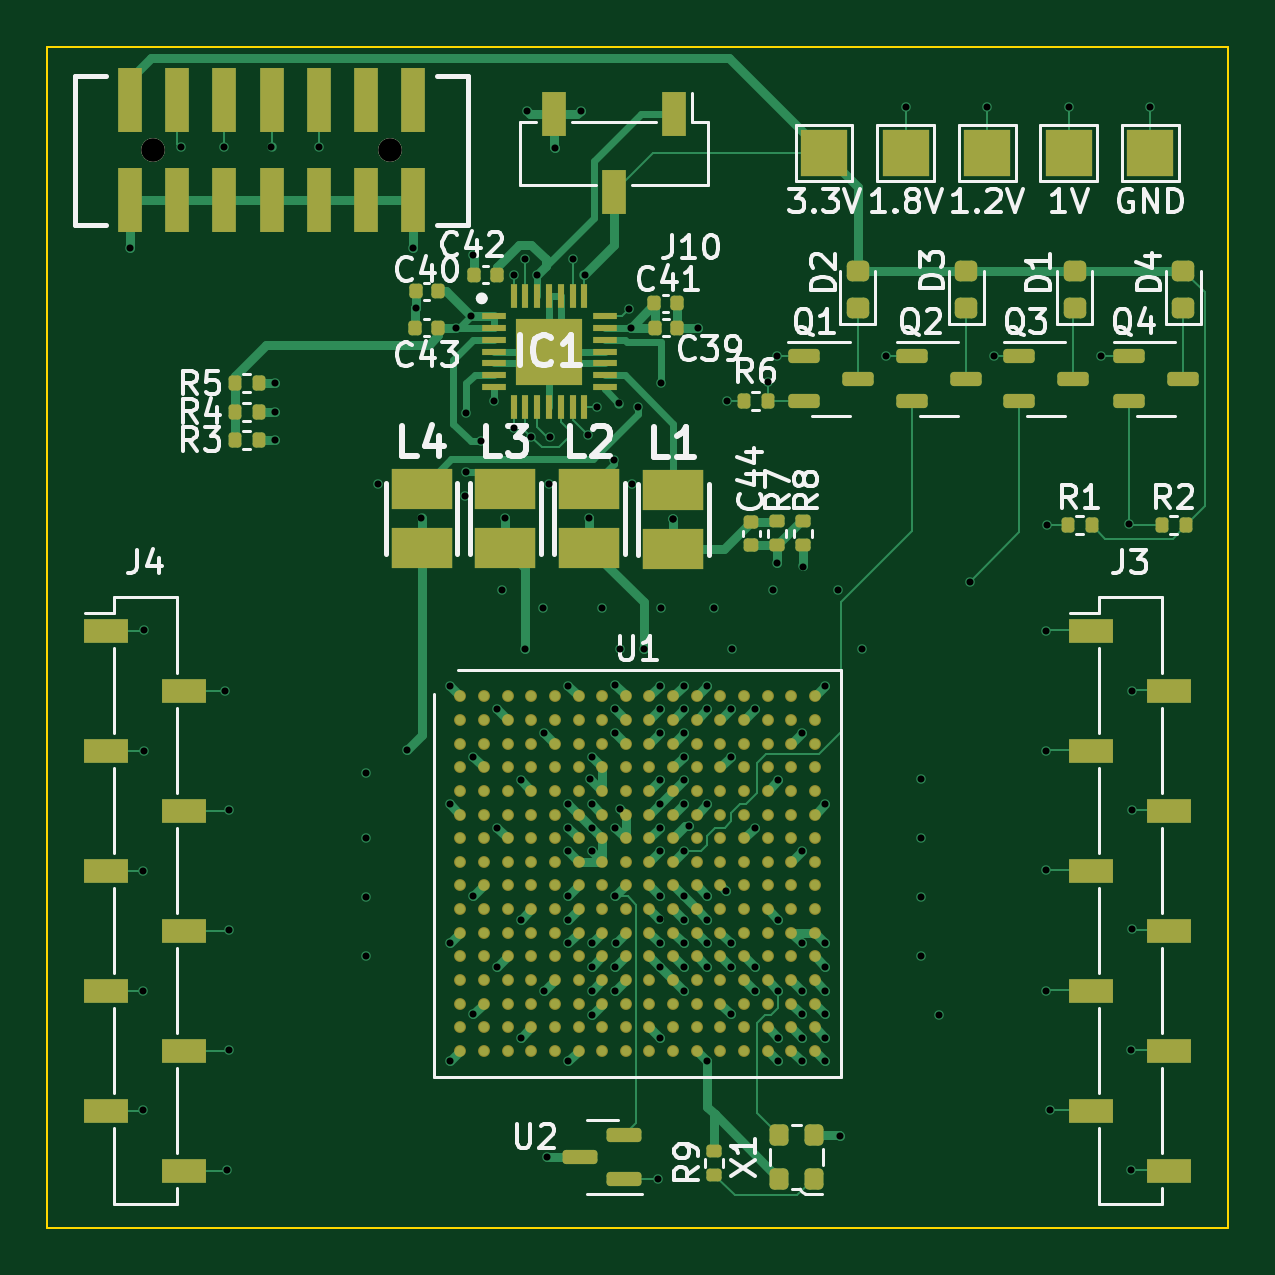
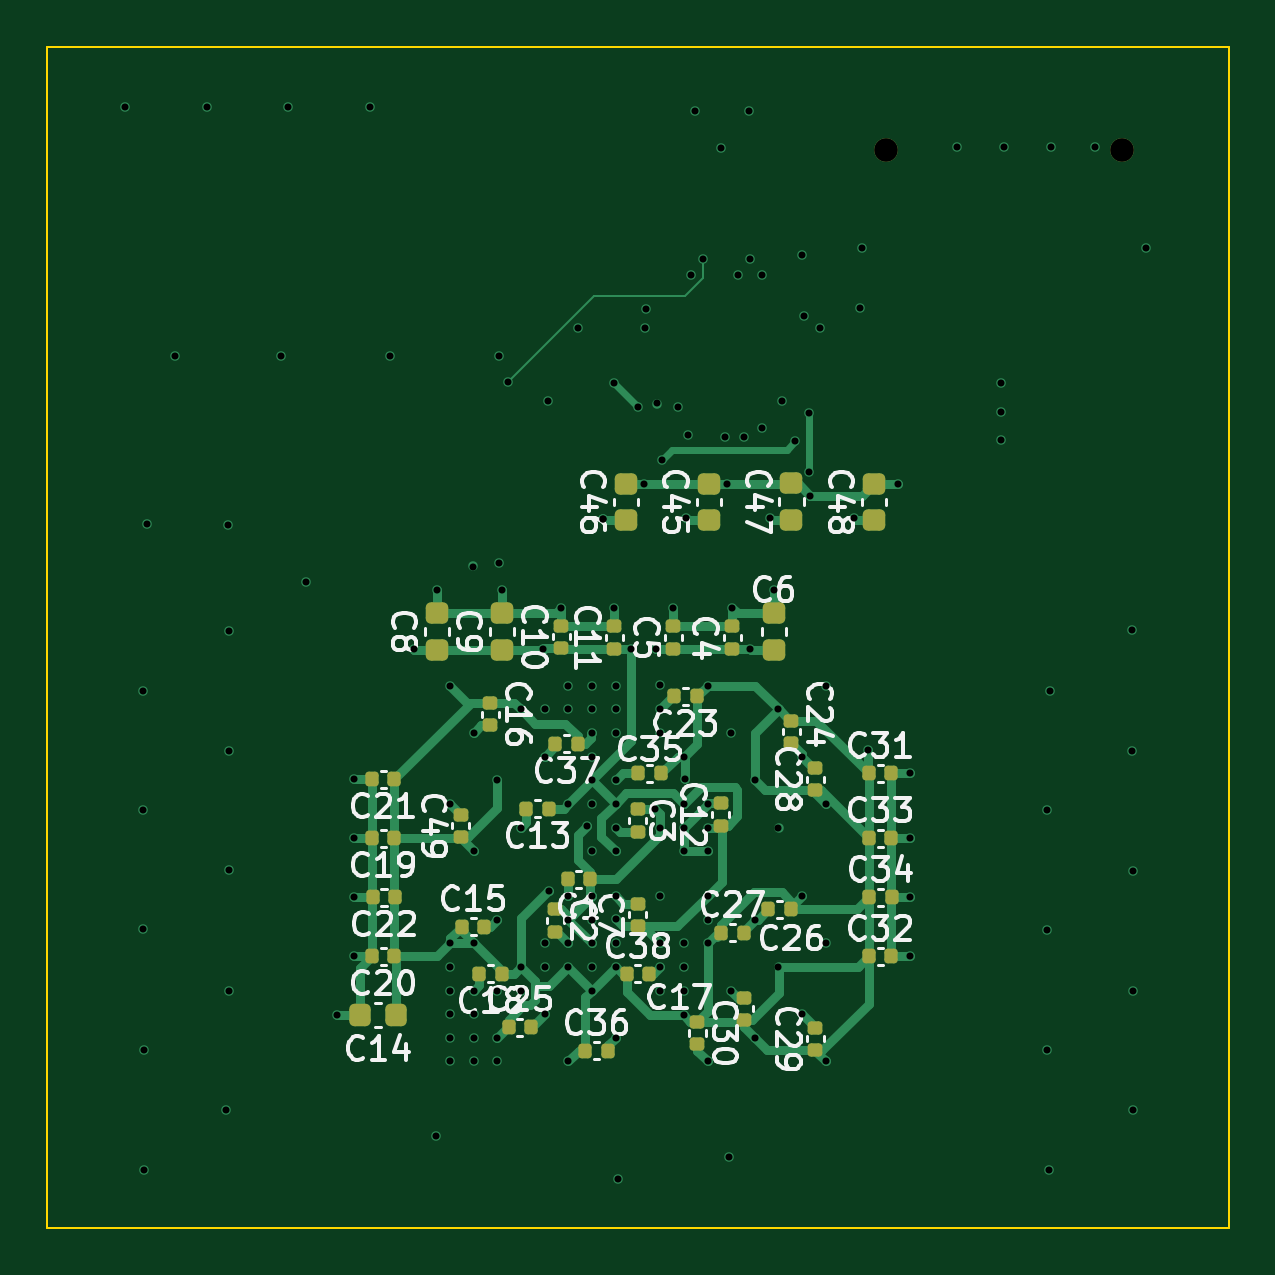
Circuit board: 16 layer files. Board 50.0 x 50.0 mm.
- bottom_copper: FPGA-B_Cu.gbr (29928 bytes)
- bottom_mask: FPGA-B_Mask.gbr (4807 bytes)
- paste: FPGA-B_Paste.gbr (4713 bytes)
- bottom_silk: FPGA-B_Silkscreen.gbr (83561 bytes)
- outline: FPGA-Edge_Cuts.gbr (679 bytes)
- top_copper: FPGA-F_Cu.gbr (64075 bytes)
- top_mask: FPGA-F_Mask.gbr (13183 bytes)
- paste: FPGA-F_Paste.gbr (12838 bytes)
- top_silk: FPGA-F_Silkscreen.gbr (53000 bytes)
- inner_copper: FPGA-In1_Cu.gbr (195164 bytes)
- inner_copper: FPGA-In2_Cu.gbr (19613 bytes)
- inner_copper: FPGA-In3_Cu.gbr (195164 bytes)
- inner_copper: FPGA-In4_Cu.gbr (14113 bytes)
- inner_copper: FPGA-In5_Cu.gbr (9362 bytes)
- inner_copper: FPGA-In6_Cu.gbr (195164 bytes)
- drill: FPGA.drl (3727 bytes)

=== bottom_copper: FPGA-B_Cu.gbr (29928 bytes, source omitted) ===
=== bottom_mask: FPGA-B_Mask.gbr ===
%TF.GenerationSoftware,KiCad,Pcbnew,7.0.10*%
%TF.CreationDate,2024-01-13T18:06:35+01:00*%
%TF.ProjectId,FPGA,46504741-2e6b-4696-9361-645f70636258,rev?*%
%TF.SameCoordinates,Original*%
%TF.FileFunction,Soldermask,Bot*%
%TF.FilePolarity,Negative*%
%FSLAX46Y46*%
G04 Gerber Fmt 4.6, Leading zero omitted, Abs format (unit mm)*
G04 Created by KiCad (PCBNEW 7.0.10) date 2024-01-13 18:06:35*
%MOMM*%
%LPD*%
G01*
G04 APERTURE LIST*
G04 Aperture macros list*
%AMRoundRect*
0 Rectangle with rounded corners*
0 $1 Rounding radius*
0 $2 $3 $4 $5 $6 $7 $8 $9 X,Y pos of 4 corners*
0 Add a 4 corners polygon primitive as box body*
4,1,4,$2,$3,$4,$5,$6,$7,$8,$9,$2,$3,0*
0 Add four circle primitives for the rounded corners*
1,1,$1+$1,$2,$3*
1,1,$1+$1,$4,$5*
1,1,$1+$1,$6,$7*
1,1,$1+$1,$8,$9*
0 Add four rect primitives between the rounded corners*
20,1,$1+$1,$2,$3,$4,$5,0*
20,1,$1+$1,$4,$5,$6,$7,0*
20,1,$1+$1,$6,$7,$8,$9,0*
20,1,$1+$1,$8,$9,$2,$3,0*%
G04 Aperture macros list end*
%ADD10RoundRect,0.225000X0.250000X-0.225000X0.250000X0.225000X-0.250000X0.225000X-0.250000X-0.225000X0*%
%ADD11RoundRect,0.225000X-0.225000X-0.250000X0.225000X-0.250000X0.225000X0.250000X-0.225000X0.250000X0*%
%ADD12C,1.000000*%
%ADD13RoundRect,0.140000X-0.170000X0.140000X-0.170000X-0.140000X0.170000X-0.140000X0.170000X0.140000X0*%
%ADD14RoundRect,0.140000X0.140000X0.170000X-0.140000X0.170000X-0.140000X-0.170000X0.140000X-0.170000X0*%
%ADD15RoundRect,0.140000X-0.140000X-0.170000X0.140000X-0.170000X0.140000X0.170000X-0.140000X0.170000X0*%
%ADD16RoundRect,0.140000X0.170000X-0.140000X0.170000X0.140000X-0.170000X0.140000X-0.170000X-0.140000X0*%
G04 APERTURE END LIST*
D10*
%TO.C,C48*%
X92000000Y-91500000D03*
X92000000Y-93050000D03*
%TD*%
%TO.C,C47*%
X95500000Y-91475000D03*
X95500000Y-93025000D03*
%TD*%
%TO.C,C46*%
X102500000Y-93050000D03*
X102500000Y-91500000D03*
%TD*%
%TO.C,C45*%
X99000000Y-91500000D03*
X99000000Y-93050000D03*
%TD*%
%TO.C,C8*%
X110500000Y-98525000D03*
X110500000Y-96975000D03*
%TD*%
D11*
%TO.C,C14*%
X112225000Y-114000000D03*
X113775000Y-114000000D03*
%TD*%
D10*
%TO.C,C6*%
X96250000Y-98525000D03*
X96250000Y-96975000D03*
%TD*%
%TO.C,C9*%
X107750000Y-98525000D03*
X107750000Y-96975000D03*
%TD*%
D12*
%TO.C,J1*%
X91500000Y-77375000D03*
X81500000Y-77375000D03*
%TD*%
D13*
%TO.C,C30*%
X99500000Y-114270000D03*
X99500000Y-115230000D03*
%TD*%
D14*
%TO.C,C38*%
X102480000Y-112250000D03*
X101520000Y-112250000D03*
%TD*%
D15*
%TO.C,C22*%
X112270000Y-109000000D03*
X113230000Y-109000000D03*
%TD*%
D16*
%TO.C,C49*%
X109500000Y-106460000D03*
X109500000Y-105500000D03*
%TD*%
D13*
%TO.C,C16*%
X108250000Y-100770000D03*
X108250000Y-101730000D03*
%TD*%
D14*
%TO.C,C32*%
X91270000Y-111500000D03*
X92230000Y-111500000D03*
%TD*%
D16*
%TO.C,C11*%
X103000000Y-98500000D03*
X103000000Y-97540000D03*
%TD*%
D14*
%TO.C,C25*%
X107480000Y-114500000D03*
X106520000Y-114500000D03*
%TD*%
D16*
%TO.C,C29*%
X94500000Y-115480000D03*
X94500000Y-114520000D03*
%TD*%
%TO.C,C10*%
X105250000Y-97500000D03*
X105250000Y-98460000D03*
%TD*%
D13*
%TO.C,C24*%
X95500000Y-101520000D03*
X95500000Y-102480000D03*
%TD*%
D15*
%TO.C,C23*%
X99520000Y-100500000D03*
X100480000Y-100500000D03*
%TD*%
D13*
%TO.C,C3*%
X102000000Y-105270000D03*
X102000000Y-106230000D03*
%TD*%
D15*
%TO.C,C1*%
X104020000Y-108250000D03*
X104980000Y-108250000D03*
%TD*%
D14*
%TO.C,C15*%
X109460000Y-110250000D03*
X108500000Y-110250000D03*
%TD*%
D15*
%TO.C,C19*%
X112310000Y-106500000D03*
X113270000Y-106500000D03*
%TD*%
%TO.C,C20*%
X113270000Y-111500000D03*
X112310000Y-111500000D03*
%TD*%
%TO.C,C26*%
X95520000Y-109500000D03*
X96480000Y-109500000D03*
%TD*%
%TO.C,C35*%
X101020000Y-103750000D03*
X101980000Y-103750000D03*
%TD*%
D16*
%TO.C,C5*%
X100500000Y-98500000D03*
X100500000Y-97540000D03*
%TD*%
D15*
%TO.C,C21*%
X112310000Y-104000000D03*
X113270000Y-104000000D03*
%TD*%
%TO.C,C18*%
X107770000Y-112250000D03*
X108730000Y-112250000D03*
%TD*%
D14*
%TO.C,C34*%
X91250000Y-109000000D03*
X92210000Y-109000000D03*
%TD*%
D16*
%TO.C,C4*%
X98000000Y-98500000D03*
X98000000Y-97540000D03*
%TD*%
D14*
%TO.C,C36*%
X103270000Y-115500000D03*
X104230000Y-115500000D03*
%TD*%
D15*
%TO.C,C37*%
X104540000Y-102500000D03*
X105500000Y-102500000D03*
%TD*%
D16*
%TO.C,C17*%
X97500000Y-114210000D03*
X97500000Y-113250000D03*
%TD*%
D14*
%TO.C,C31*%
X91270000Y-103750000D03*
X92230000Y-103750000D03*
%TD*%
%TO.C,C27*%
X98480000Y-110500000D03*
X97520000Y-110500000D03*
%TD*%
%TO.C,C33*%
X91270000Y-106500000D03*
X92230000Y-106500000D03*
%TD*%
D15*
%TO.C,C13*%
X106730000Y-105250000D03*
X105770000Y-105250000D03*
%TD*%
D13*
%TO.C,C2*%
X105500000Y-109500000D03*
X105500000Y-110460000D03*
%TD*%
D16*
%TO.C,C12*%
X98500000Y-105980000D03*
X98500000Y-105020000D03*
%TD*%
%TO.C,C28*%
X94500000Y-104480000D03*
X94500000Y-103520000D03*
%TD*%
%TO.C,C7*%
X102000000Y-110230000D03*
X102000000Y-109270000D03*
%TD*%
M02*

=== paste: FPGA-B_Paste.gbr ===
%TF.GenerationSoftware,KiCad,Pcbnew,7.0.10*%
%TF.CreationDate,2024-01-13T18:06:35+01:00*%
%TF.ProjectId,FPGA,46504741-2e6b-4696-9361-645f70636258,rev?*%
%TF.SameCoordinates,Original*%
%TF.FileFunction,Paste,Bot*%
%TF.FilePolarity,Positive*%
%FSLAX46Y46*%
G04 Gerber Fmt 4.6, Leading zero omitted, Abs format (unit mm)*
G04 Created by KiCad (PCBNEW 7.0.10) date 2024-01-13 18:06:35*
%MOMM*%
%LPD*%
G01*
G04 APERTURE LIST*
G04 Aperture macros list*
%AMRoundRect*
0 Rectangle with rounded corners*
0 $1 Rounding radius*
0 $2 $3 $4 $5 $6 $7 $8 $9 X,Y pos of 4 corners*
0 Add a 4 corners polygon primitive as box body*
4,1,4,$2,$3,$4,$5,$6,$7,$8,$9,$2,$3,0*
0 Add four circle primitives for the rounded corners*
1,1,$1+$1,$2,$3*
1,1,$1+$1,$4,$5*
1,1,$1+$1,$6,$7*
1,1,$1+$1,$8,$9*
0 Add four rect primitives between the rounded corners*
20,1,$1+$1,$2,$3,$4,$5,0*
20,1,$1+$1,$4,$5,$6,$7,0*
20,1,$1+$1,$6,$7,$8,$9,0*
20,1,$1+$1,$8,$9,$2,$3,0*%
G04 Aperture macros list end*
%ADD10RoundRect,0.225000X0.250000X-0.225000X0.250000X0.225000X-0.250000X0.225000X-0.250000X-0.225000X0*%
%ADD11RoundRect,0.225000X-0.225000X-0.250000X0.225000X-0.250000X0.225000X0.250000X-0.225000X0.250000X0*%
%ADD12RoundRect,0.140000X-0.170000X0.140000X-0.170000X-0.140000X0.170000X-0.140000X0.170000X0.140000X0*%
%ADD13RoundRect,0.140000X0.140000X0.170000X-0.140000X0.170000X-0.140000X-0.170000X0.140000X-0.170000X0*%
%ADD14RoundRect,0.140000X-0.140000X-0.170000X0.140000X-0.170000X0.140000X0.170000X-0.140000X0.170000X0*%
%ADD15RoundRect,0.140000X0.170000X-0.140000X0.170000X0.140000X-0.170000X0.140000X-0.170000X-0.140000X0*%
G04 APERTURE END LIST*
D10*
%TO.C,C48*%
X92000000Y-91500000D03*
X92000000Y-93050000D03*
%TD*%
%TO.C,C47*%
X95500000Y-91475000D03*
X95500000Y-93025000D03*
%TD*%
%TO.C,C46*%
X102500000Y-93050000D03*
X102500000Y-91500000D03*
%TD*%
%TO.C,C45*%
X99000000Y-91500000D03*
X99000000Y-93050000D03*
%TD*%
%TO.C,C8*%
X110500000Y-98525000D03*
X110500000Y-96975000D03*
%TD*%
D11*
%TO.C,C14*%
X112225000Y-114000000D03*
X113775000Y-114000000D03*
%TD*%
D10*
%TO.C,C6*%
X96250000Y-98525000D03*
X96250000Y-96975000D03*
%TD*%
%TO.C,C9*%
X107750000Y-98525000D03*
X107750000Y-96975000D03*
%TD*%
D12*
%TO.C,C30*%
X99500000Y-114270000D03*
X99500000Y-115230000D03*
%TD*%
D13*
%TO.C,C38*%
X102480000Y-112250000D03*
X101520000Y-112250000D03*
%TD*%
D14*
%TO.C,C22*%
X112270000Y-109000000D03*
X113230000Y-109000000D03*
%TD*%
D15*
%TO.C,C49*%
X109500000Y-106460000D03*
X109500000Y-105500000D03*
%TD*%
D12*
%TO.C,C16*%
X108250000Y-100770000D03*
X108250000Y-101730000D03*
%TD*%
D13*
%TO.C,C32*%
X91270000Y-111500000D03*
X92230000Y-111500000D03*
%TD*%
D15*
%TO.C,C11*%
X103000000Y-98500000D03*
X103000000Y-97540000D03*
%TD*%
D13*
%TO.C,C25*%
X107480000Y-114500000D03*
X106520000Y-114500000D03*
%TD*%
D15*
%TO.C,C29*%
X94500000Y-115480000D03*
X94500000Y-114520000D03*
%TD*%
%TO.C,C10*%
X105250000Y-97500000D03*
X105250000Y-98460000D03*
%TD*%
D12*
%TO.C,C24*%
X95500000Y-101520000D03*
X95500000Y-102480000D03*
%TD*%
D14*
%TO.C,C23*%
X99520000Y-100500000D03*
X100480000Y-100500000D03*
%TD*%
D12*
%TO.C,C3*%
X102000000Y-105270000D03*
X102000000Y-106230000D03*
%TD*%
D14*
%TO.C,C1*%
X104020000Y-108250000D03*
X104980000Y-108250000D03*
%TD*%
D13*
%TO.C,C15*%
X109460000Y-110250000D03*
X108500000Y-110250000D03*
%TD*%
D14*
%TO.C,C19*%
X112310000Y-106500000D03*
X113270000Y-106500000D03*
%TD*%
%TO.C,C20*%
X113270000Y-111500000D03*
X112310000Y-111500000D03*
%TD*%
%TO.C,C26*%
X95520000Y-109500000D03*
X96480000Y-109500000D03*
%TD*%
%TO.C,C35*%
X101020000Y-103750000D03*
X101980000Y-103750000D03*
%TD*%
D15*
%TO.C,C5*%
X100500000Y-98500000D03*
X100500000Y-97540000D03*
%TD*%
D14*
%TO.C,C21*%
X112310000Y-104000000D03*
X113270000Y-104000000D03*
%TD*%
%TO.C,C18*%
X107770000Y-112250000D03*
X108730000Y-112250000D03*
%TD*%
D13*
%TO.C,C34*%
X91250000Y-109000000D03*
X92210000Y-109000000D03*
%TD*%
D15*
%TO.C,C4*%
X98000000Y-98500000D03*
X98000000Y-97540000D03*
%TD*%
D13*
%TO.C,C36*%
X103270000Y-115500000D03*
X104230000Y-115500000D03*
%TD*%
D14*
%TO.C,C37*%
X104540000Y-102500000D03*
X105500000Y-102500000D03*
%TD*%
D15*
%TO.C,C17*%
X97500000Y-114210000D03*
X97500000Y-113250000D03*
%TD*%
D13*
%TO.C,C31*%
X91270000Y-103750000D03*
X92230000Y-103750000D03*
%TD*%
%TO.C,C27*%
X98480000Y-110500000D03*
X97520000Y-110500000D03*
%TD*%
%TO.C,C33*%
X91270000Y-106500000D03*
X92230000Y-106500000D03*
%TD*%
D14*
%TO.C,C13*%
X106730000Y-105250000D03*
X105770000Y-105250000D03*
%TD*%
D12*
%TO.C,C2*%
X105500000Y-109500000D03*
X105500000Y-110460000D03*
%TD*%
D15*
%TO.C,C12*%
X98500000Y-105980000D03*
X98500000Y-105020000D03*
%TD*%
%TO.C,C28*%
X94500000Y-104480000D03*
X94500000Y-103520000D03*
%TD*%
%TO.C,C7*%
X102000000Y-110230000D03*
X102000000Y-109270000D03*
%TD*%
M02*

=== bottom_silk: FPGA-B_Silkscreen.gbr (83561 bytes, source omitted) ===
=== outline: FPGA-Edge_Cuts.gbr ===
%TF.GenerationSoftware,KiCad,Pcbnew,7.0.10*%
%TF.CreationDate,2024-01-13T18:06:35+01:00*%
%TF.ProjectId,FPGA,46504741-2e6b-4696-9361-645f70636258,rev?*%
%TF.SameCoordinates,Original*%
%TF.FileFunction,Profile,NP*%
%FSLAX46Y46*%
G04 Gerber Fmt 4.6, Leading zero omitted, Abs format (unit mm)*
G04 Created by KiCad (PCBNEW 7.0.10) date 2024-01-13 18:06:35*
%MOMM*%
%LPD*%
G01*
G04 APERTURE LIST*
%TA.AperFunction,Profile*%
%ADD10C,0.100000*%
%TD*%
G04 APERTURE END LIST*
D10*
X77000000Y-73000000D02*
X77000000Y-123000000D01*
X77000000Y-123000000D02*
X127000000Y-123000000D01*
X127000000Y-73000000D02*
X77000000Y-73000000D01*
X127000000Y-123000000D02*
X127000000Y-73000000D01*
M02*

=== top_copper: FPGA-F_Cu.gbr (64075 bytes, source omitted) ===
=== top_mask: FPGA-F_Mask.gbr (13183 bytes, source omitted) ===
=== paste: FPGA-F_Paste.gbr (12838 bytes, source omitted) ===
=== top_silk: FPGA-F_Silkscreen.gbr (53000 bytes, source omitted) ===
=== inner_copper: FPGA-In1_Cu.gbr (195164 bytes, source omitted) ===
=== inner_copper: FPGA-In2_Cu.gbr (19613 bytes, source omitted) ===
=== inner_copper: FPGA-In3_Cu.gbr (195164 bytes, source omitted) ===
=== inner_copper: FPGA-In4_Cu.gbr (14113 bytes, source omitted) ===
=== inner_copper: FPGA-In5_Cu.gbr (9362 bytes, source omitted) ===
=== inner_copper: FPGA-In6_Cu.gbr (195164 bytes, source omitted) ===
=== drill: FPGA.drl ===
M48
; DRILL file {KiCad 7.0.10} date Sat 13 Jan 2024 06:06:38 PM CET
; FORMAT={-:-/ absolute / inch / decimal}
; #@! TF.CreationDate,2024-01-13T18:06:38+01:00
; #@! TF.GenerationSoftware,Kicad,Pcbnew,7.0.10
; #@! TF.FileFunction,MixedPlating,1,8
FMAT,2
INCH
; #@! TA.AperFunction,Plated,PTH,ViaDrill
T1C0.0118
; #@! TA.AperFunction,Plated,PTH,ComponentDrill
T2C0.0394
%
G90
G05
T1
X3.1693Y-3.2087
X3.1909Y-4.248
X3.1909Y-4.4469
X3.1909Y-4.6457
X3.1929Y-3.8465
X3.1929Y-4.0472
X3.2539Y-3.0413
X3.3268Y-3.0413
X3.3287Y-3.9469
X3.3307Y-4.7461
X3.3346Y-4.1457
X3.3346Y-4.3465
X3.3346Y-4.5453
X3.4055Y-3.0413
X3.4114Y-3.435
X3.4114Y-3.4823
X3.4114Y-3.5295
X3.4843Y-3.0413
X3.563Y-4.0846
X3.563Y-4.1929
X3.563Y-4.2913
X3.563Y-4.3898
X3.5827Y-3.6024
X3.6319Y-4.0453
X3.6417Y-3.2087
X3.6457Y-3.3091
X3.6555Y-3.6594
X3.7028Y-3.939
X3.7028Y-4.1358
X3.7028Y-4.3681
X3.7028Y-4.565
X3.7126Y-3.3425
X3.7286Y-3.622
X3.7303Y-3.4843
X3.7303Y-3.5827
X3.7382Y-3.3228
X3.7421Y-3.2205
X3.7421Y-4.0571
X3.7421Y-4.2894
X3.7421Y-4.4862
X3.7539Y-3.5315
X3.7756Y-3.4646
X3.7815Y-3.9783
X3.7815Y-4.1752
X3.7815Y-4.4075
X3.7894Y-3.7795
X3.7953Y-3.6594
X3.8091Y-3.2539
X3.8091Y-3.5098
X3.8209Y-4.0965
X3.8209Y-4.3287
X3.8209Y-4.5256
X3.8287Y-3.2283
X3.8287Y-3.878
X3.8307Y-2.9803
X3.8386Y-3.5236
X3.8484Y-3.2539
X3.8583Y-3.8091
X3.8602Y-4.0177
X3.8602Y-4.4469
X3.8642Y-4.7244
X3.8681Y-3.6024
X3.8701Y-3.5236
X3.878Y-3.0433
X3.8996Y-3.939
X3.8996Y-4.1358
X3.8996Y-4.1752
X3.8996Y-4.2146
X3.8996Y-4.2894
X3.8996Y-4.3287
X3.8996Y-4.3681
X3.8996Y-4.565
X3.9075Y-3.2283
X3.9213Y-2.9803
X3.9272Y-3.2539
X3.9331Y-3.5217
X3.935Y-3.6594
X3.937Y-4.0945
X3.939Y-4.0571
X3.939Y-4.1358
X3.939Y-4.1752
X3.939Y-4.2146
X3.939Y-4.3681
X3.939Y-4.4075
X3.939Y-4.4469
X3.939Y-4.4882
X3.9488Y-3.4744
X3.9567Y-3.8091
X3.9764Y-3.563
X3.9783Y-3.9783
X3.9783Y-4.0177
X3.9783Y-4.1752
X3.9783Y-4.2894
X3.9783Y-4.4075
X3.9783Y-4.4469
X3.9784Y-3.9371
X3.9793Y-4.3671
X3.9843Y-3.4685
X3.9862Y-3.878
X3.987Y-4.1445
X4.002Y-3.311
X4.0039Y-3.3425
X4.0059Y-3.6024
X4.0157Y-3.4744
X4.0266Y-3.878
X4.0492Y-4.7618
X4.0522Y-4.3278
X4.0531Y-3.939
X4.0531Y-3.9783
X4.0531Y-4.0177
X4.0531Y-4.0965
X4.0531Y-4.1358
X4.0531Y-4.1752
X4.0531Y-4.2146
X4.0531Y-4.2894
X4.0531Y-4.3681
X4.0531Y-4.4075
X4.0531Y-4.5256
X4.0551Y-3.435
X4.0551Y-3.8091
X4.0748Y-3.6614
X4.0748Y-3.6614
X4.0925Y-3.939
X4.0925Y-3.9783
X4.0925Y-4.0177
X4.0925Y-4.0571
X4.0925Y-4.0965
X4.0925Y-4.1358
X4.0925Y-4.2146
X4.0925Y-4.2894
X4.0925Y-4.3287
X4.0925Y-4.3681
X4.0925Y-4.4075
X4.0925Y-4.4469
X4.1011Y-4.1732
X4.1161Y-3.3425
X4.1319Y-3.939
X4.1319Y-3.9783
X4.1319Y-4.1358
X4.1319Y-4.2894
X4.1319Y-4.3287
X4.1319Y-4.3681
X4.1319Y-4.4075
X4.1319Y-4.565
X4.1437Y-3.8091
X4.1634Y-4.2815
X4.1654Y-3.4646
X4.1713Y-3.9783
X4.1713Y-4.0571
X4.1713Y-4.3681
X4.1713Y-4.4075
X4.1713Y-4.4862
X4.1732Y-3.878
X4.2106Y-3.9783
X4.2106Y-4.1752
X4.2106Y-4.4075
X4.2106Y-4.4469
X4.2323Y-3.4331
X4.2421Y-3.7795
X4.248Y-3.3898
X4.248Y-3.7343
X4.25Y-4.0965
X4.25Y-4.3287
X4.25Y-4.4469
X4.25Y-4.5256
X4.25Y-4.565
X4.2894Y-4.0177
X4.2894Y-4.2146
X4.2894Y-4.3681
X4.2894Y-4.4469
X4.2894Y-4.4862
X4.2894Y-4.5256
X4.2894Y-4.565
X4.2913Y-3.7402
X4.3287Y-3.939
X4.3287Y-4.1358
X4.3287Y-4.3681
X4.3287Y-4.4075
X4.3287Y-4.4469
X4.3287Y-4.4862
X4.3287Y-4.5256
X4.3287Y-4.565
X4.3504Y-3.7795
X4.3524Y-4.689
X4.3898Y-3.878
X4.4291Y-3.3898
X4.4626Y-2.9744
X4.4882Y-4.0945
X4.4882Y-4.1929
X4.4882Y-4.2913
X4.4882Y-4.3898
X4.5177Y-4.4882
X4.5689Y-3.7657
X4.5984Y-2.9744
X4.6102Y-3.3898
X4.6967Y-3.8469
X4.6967Y-4.0476
X4.6967Y-4.2465
X4.6967Y-4.4472
X4.6988Y-3.6713
X4.7026Y-4.6461
X4.7343Y-2.9744
X4.7874Y-3.3898
X4.8346Y-3.6693
X4.8384Y-4.5457
X4.8384Y-4.7465
X4.8404Y-3.9472
X4.8404Y-4.1461
X4.8404Y-4.3449
X4.8701Y-2.9744
T2
X3.2087Y-3.0463
X3.6024Y-3.0463
M30

